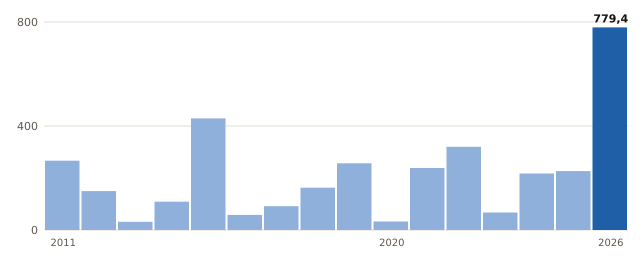

Values plotted in this chart, from the file beside it:
anio, valor
2011, 266.6
2012, 149.6
2013, 31.4
2014, 109.0
2015, 429.1
2016, 58.2
2017, 91.4
2018, 162.8
2019, 256.6
2020, 32.6
2021, 238.6
2022, 320.0
2023, 67.4
2024, 217.4
2025, 226.6
2026, 779.4
